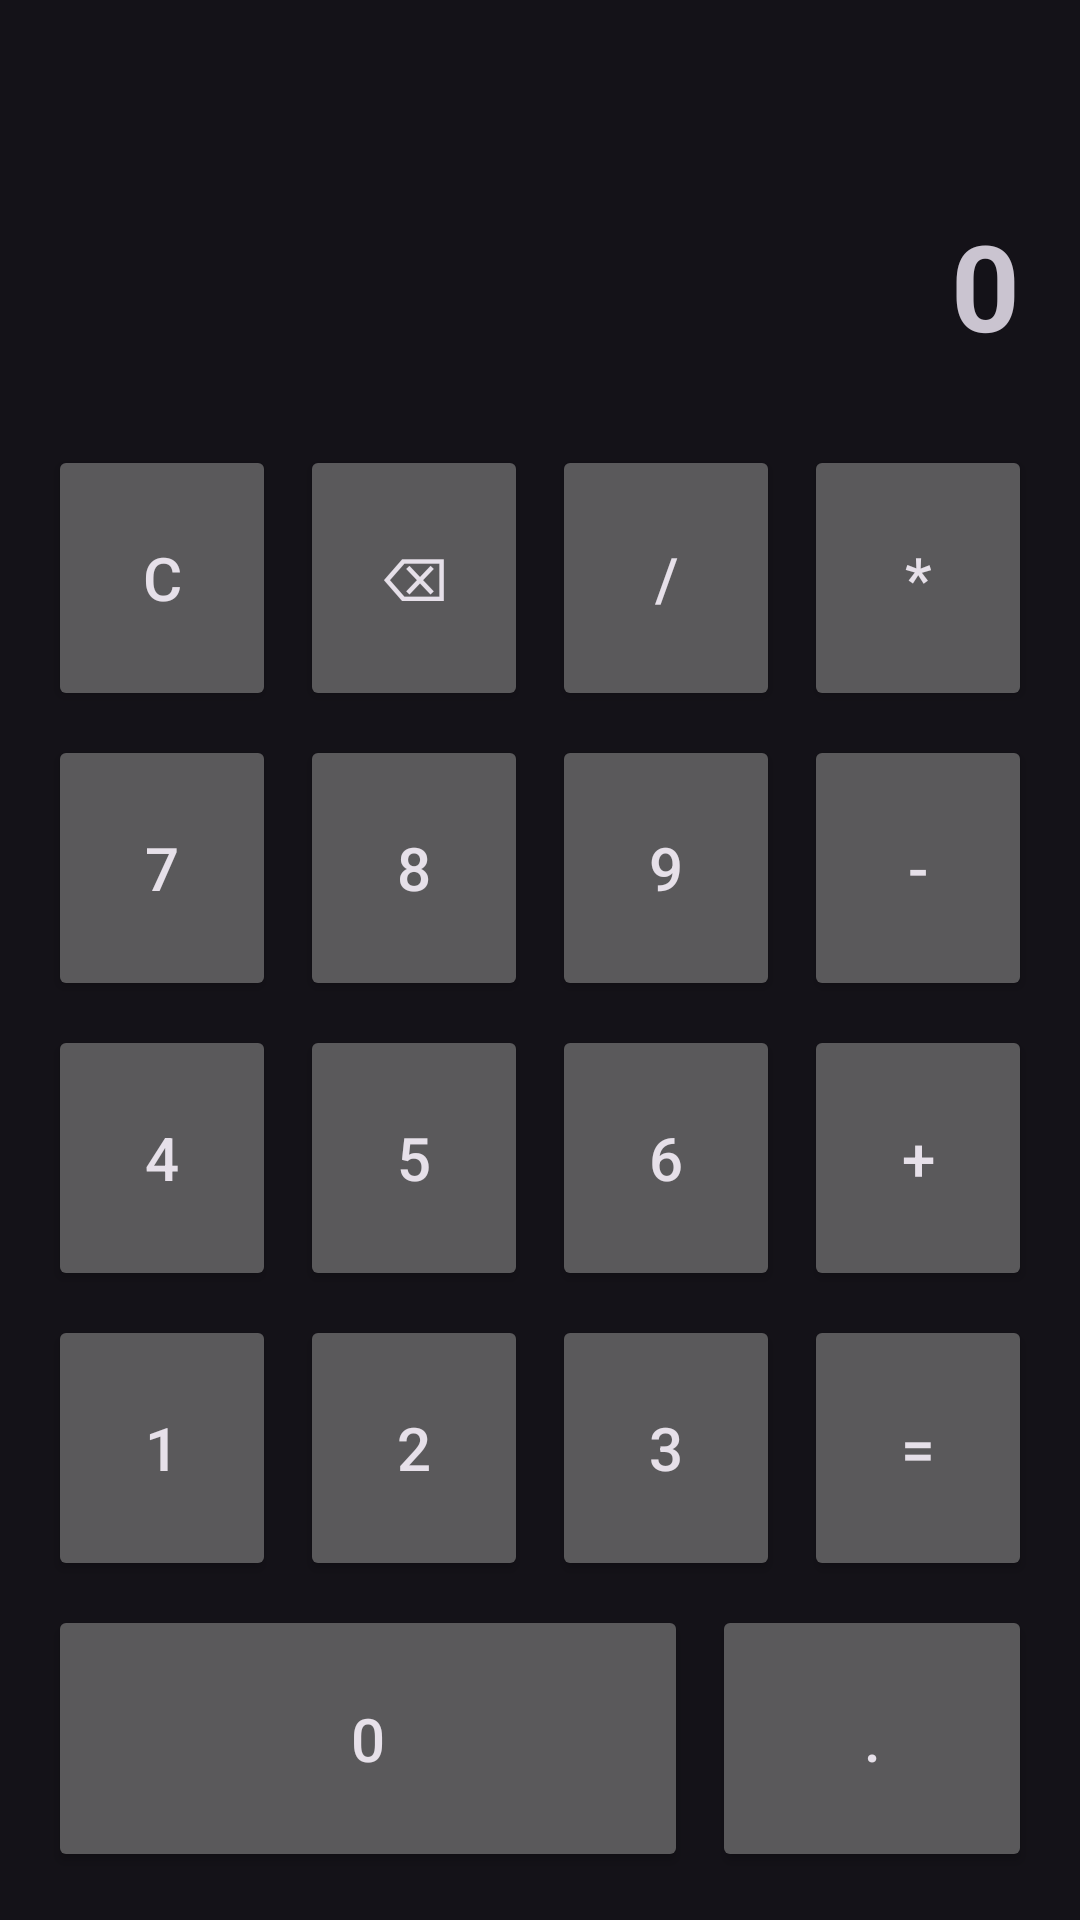

Layout XML and referenced resources for this Android screen:
<!-- AndroidManifest.xml: application theme Theme.Material3.Dark.NoActionBar -->
<!-- res/layout/activity_main.xml -->
<?xml version="1.0" encoding="utf-8"?>
<LinearLayout xmlns:android="http://schemas.android.com/apk/res/android"
    android:layout_width="match_parent"
    android:layout_height="match_parent"
    android:orientation="vertical"
    android:padding="12dp">

    <TextView
        android:id="@+id/tvExpression"
        android:layout_width="match_parent"
        android:layout_height="wrap_content"
        android:gravity="end"
        android:minHeight="48dp"
        android:padding="8dp"
        android:text=""
        android:textSize="24sp" />

    <TextView
        android:id="@+id/tvResult"
        android:layout_width="match_parent"
        android:layout_height="wrap_content"
        android:gravity="end"
        android:minHeight="72dp"
        android:padding="8dp"
        android:text="0"
        android:textSize="40sp"
        android:textStyle="bold" />

    <LinearLayout
        android:layout_width="match_parent"
        android:layout_height="0dp"
        android:layout_marginTop="12dp"
        android:layout_weight="1"
        android:orientation="vertical">

        <LinearLayout
            android:layout_width="match_parent"
            android:layout_height="0dp"
            android:layout_weight="1"
            android:orientation="horizontal">

            <Button
                android:id="@+id/btnClear"
                android:layout_width="0dp"
                android:layout_height="match_parent"
                android:layout_margin="4dp"
                android:layout_weight="1"
                android:text="C"
                android:textSize="20sp" />

            <Button
                android:id="@+id/btnBackspace"
                android:layout_width="0dp"
                android:layout_height="match_parent"
                android:layout_margin="4dp"
                android:layout_weight="1"
                android:text="⌫"
                android:textSize="20sp" />

            <Button
                android:id="@+id/btnDivide"
                android:layout_width="0dp"
                android:layout_height="match_parent"
                android:layout_margin="4dp"
                android:layout_weight="1"
                android:text="/"
                android:textSize="20sp" />

            <Button
                android:id="@+id/btnMultiply"
                android:layout_width="0dp"
                android:layout_height="match_parent"
                android:layout_margin="4dp"
                android:layout_weight="1"
                android:text="*"
                android:textSize="20sp" />
        </LinearLayout>

        <LinearLayout
            android:layout_width="match_parent"
            android:layout_height="0dp"
            android:layout_weight="1"
            android:orientation="horizontal">

            <Button
                android:id="@+id/btn7"
                android:layout_width="0dp"
                android:layout_height="match_parent"
                android:layout_margin="4dp"
                android:layout_weight="1"
                android:text="7"
                android:textSize="20sp" />

            <Button
                android:id="@+id/btn8"
                android:layout_width="0dp"
                android:layout_height="match_parent"
                android:layout_margin="4dp"
                android:layout_weight="1"
                android:text="8"
                android:textSize="20sp" />

            <Button
                android:id="@+id/btn9"
                android:layout_width="0dp"
                android:layout_height="match_parent"
                android:layout_margin="4dp"
                android:layout_weight="1"
                android:text="9"
                android:textSize="20sp" />

            <Button
                android:id="@+id/btnMinus"
                android:layout_width="0dp"
                android:layout_height="match_parent"
                android:layout_margin="4dp"
                android:layout_weight="1"
                android:text="-"
                android:textSize="20sp" />
        </LinearLayout>

        <LinearLayout
            android:layout_width="match_parent"
            android:layout_height="0dp"
            android:layout_weight="1"
            android:orientation="horizontal">

            <Button
                android:id="@+id/btn4"
                android:layout_width="0dp"
                android:layout_height="match_parent"
                android:layout_margin="4dp"
                android:layout_weight="1"
                android:text="4"
                android:textSize="20sp" />

            <Button
                android:id="@+id/btn5"
                android:layout_width="0dp"
                android:layout_height="match_parent"
                android:layout_margin="4dp"
                android:layout_weight="1"
                android:text="5"
                android:textSize="20sp" />

            <Button
                android:id="@+id/btn6"
                android:layout_width="0dp"
                android:layout_height="match_parent"
                android:layout_margin="4dp"
                android:layout_weight="1"
                android:text="6"
                android:textSize="20sp" />

            <Button
                android:id="@+id/btnPlus"
                android:layout_width="0dp"
                android:layout_height="match_parent"
                android:layout_margin="4dp"
                android:layout_weight="1"
                android:text="+"
                android:textSize="20sp" />
        </LinearLayout>

        <LinearLayout
            android:layout_width="match_parent"
            android:layout_height="0dp"
            android:layout_weight="1"
            android:orientation="horizontal">

            <Button
                android:id="@+id/btn1"
                android:layout_width="0dp"
                android:layout_height="match_parent"
                android:layout_margin="4dp"
                android:layout_weight="1"
                android:text="1"
                android:textSize="20sp" />

            <Button
                android:id="@+id/btn2"
                android:layout_width="0dp"
                android:layout_height="match_parent"
                android:layout_margin="4dp"
                android:layout_weight="1"
                android:text="2"
                android:textSize="20sp" />

            <Button
                android:id="@+id/btn3"
                android:layout_width="0dp"
                android:layout_height="match_parent"
                android:layout_margin="4dp"
                android:layout_weight="1"
                android:text="3"
                android:textSize="20sp" />

            <Button
                android:id="@+id/btnEquals"
                android:layout_width="0dp"
                android:layout_height="match_parent"
                android:layout_margin="4dp"
                android:layout_weight="1"
                android:text="="
                android:textSize="20sp" />
        </LinearLayout>

        <LinearLayout
            android:layout_width="match_parent"
            android:layout_height="0dp"
            android:layout_weight="1"
            android:orientation="horizontal">

            <Button
                android:id="@+id/btn0"
                android:layout_width="0dp"
                android:layout_height="match_parent"
                android:layout_margin="4dp"
                android:layout_weight="2"
                android:text="0"
                android:textSize="20sp" />

            <Button
                android:id="@+id/btnDot"
                android:layout_width="0dp"
                android:layout_height="match_parent"
                android:layout_margin="4dp"
                android:layout_weight="1"
                android:text="."
                android:textSize="20sp" />
        </LinearLayout>
    </LinearLayout>

</LinearLayout>
<!-- resources referenced by this layout -->
<resources>

</resources>
